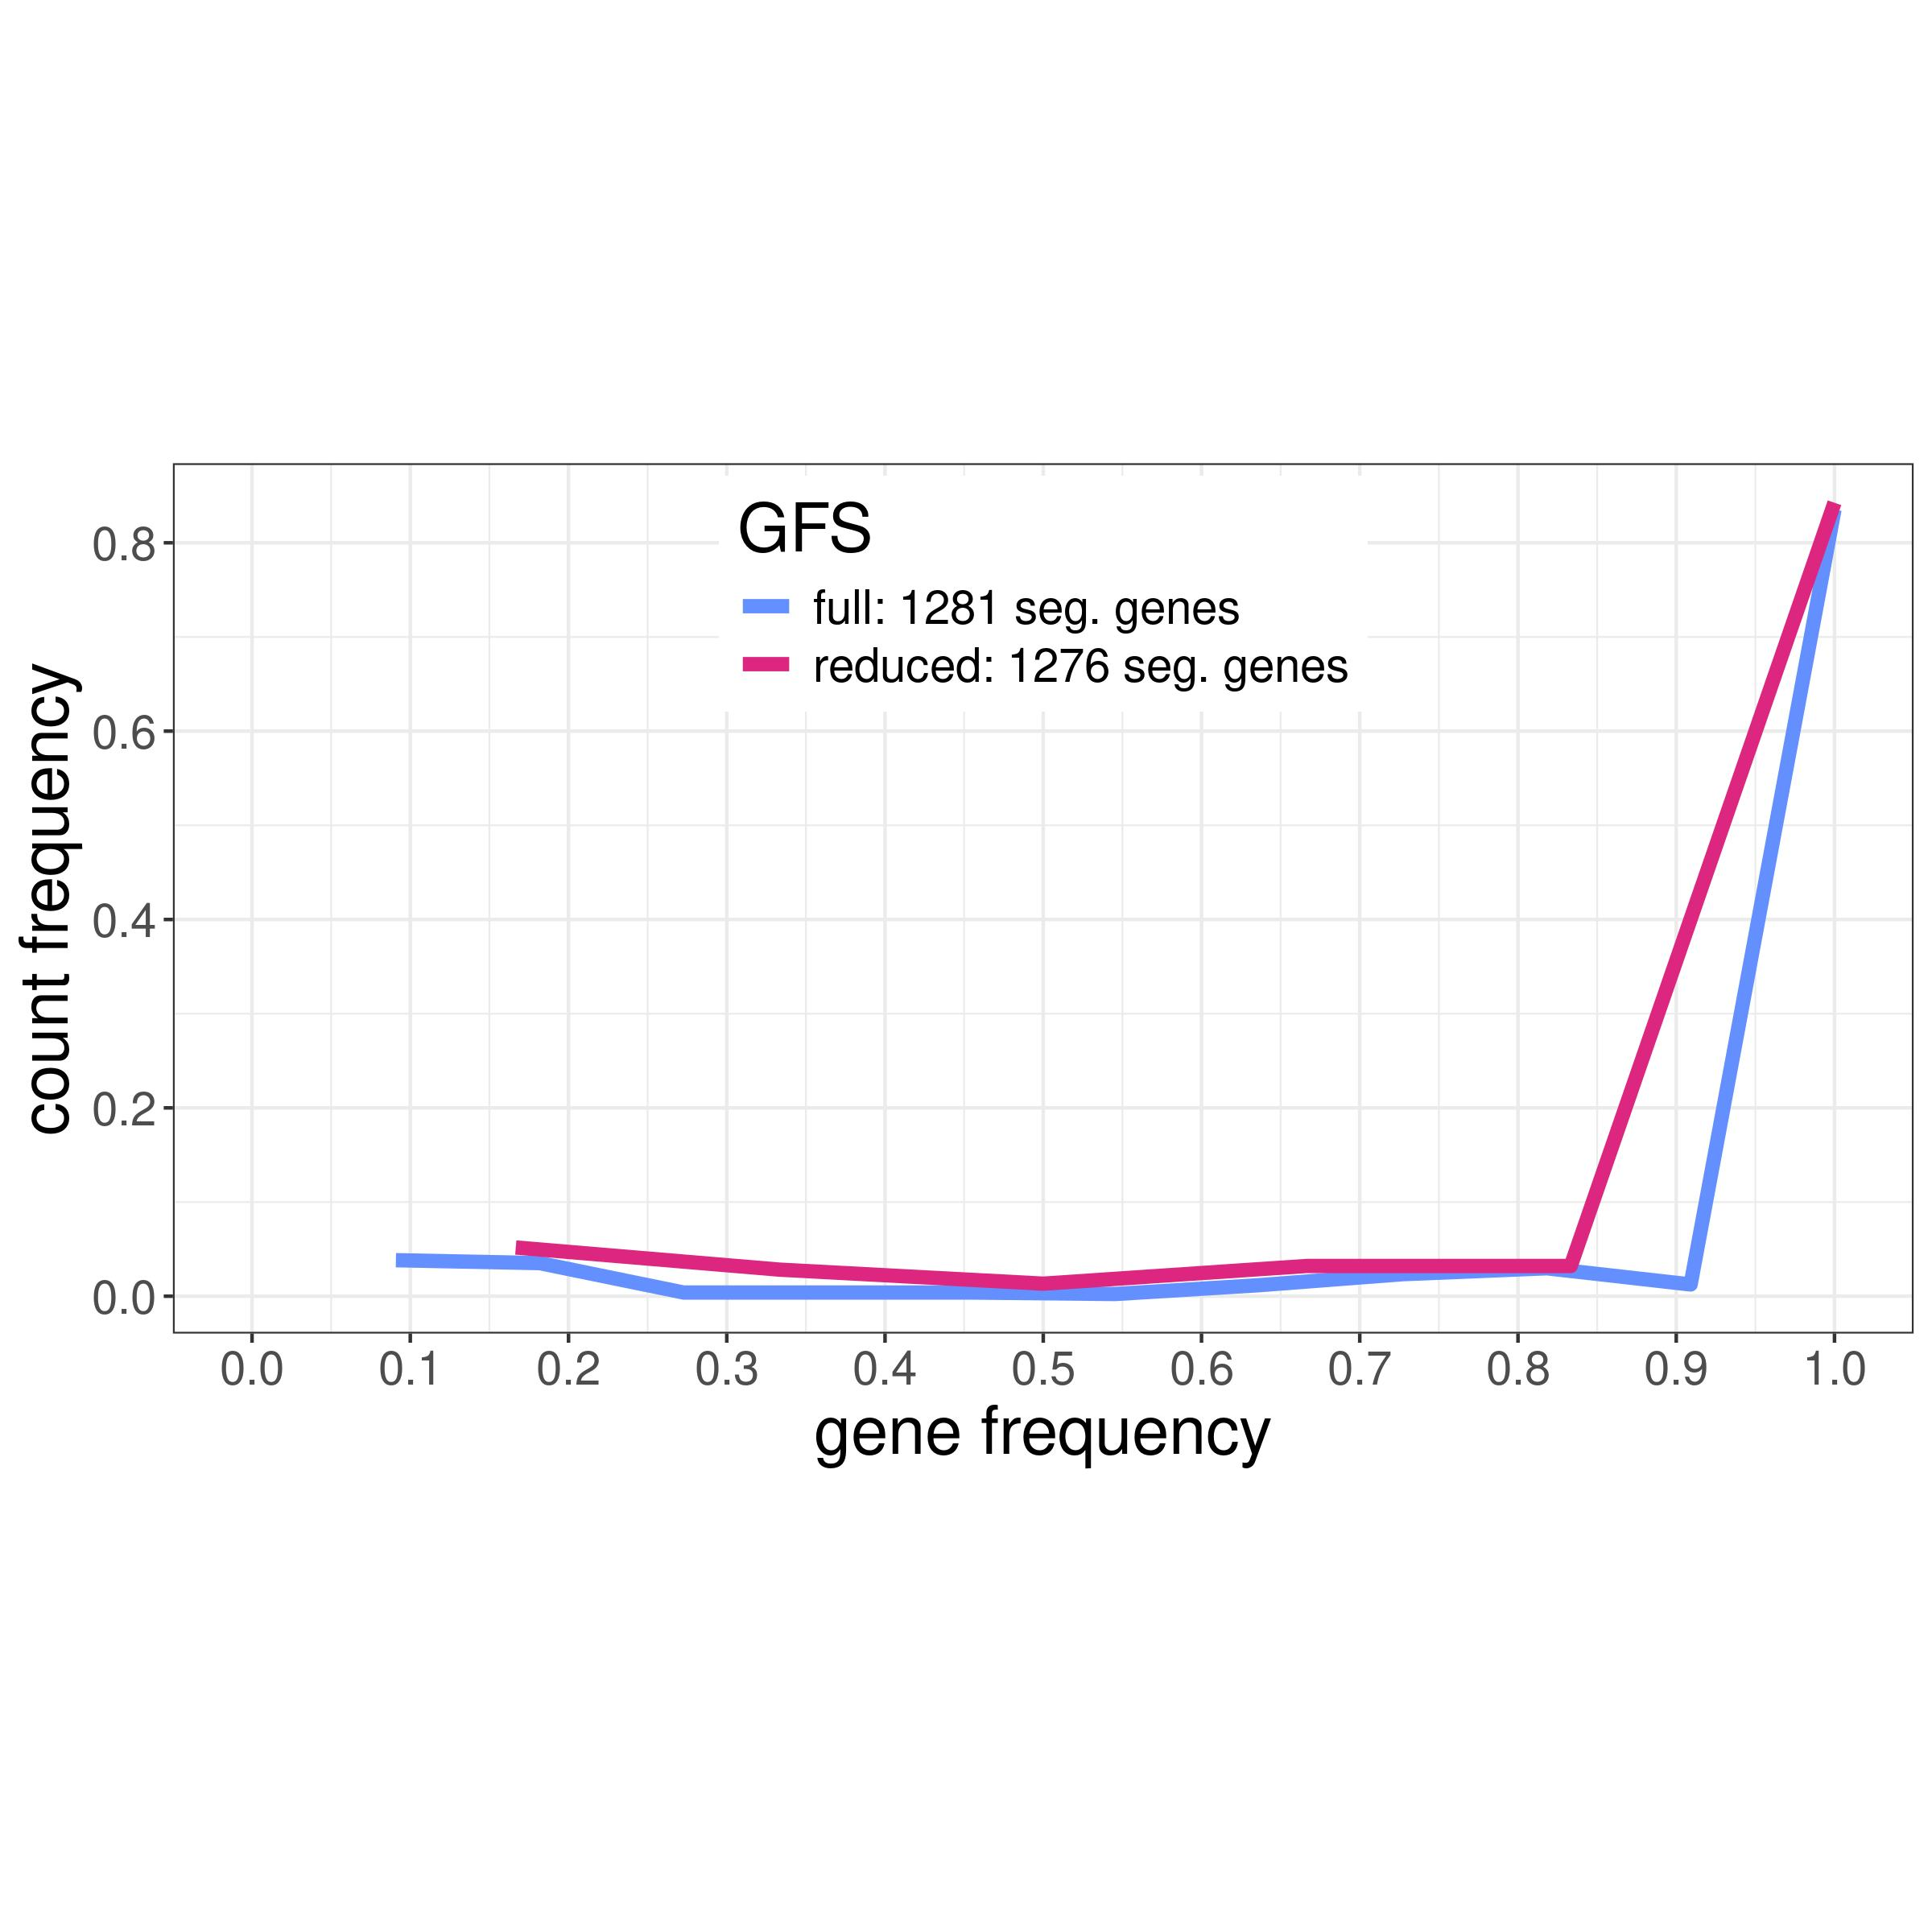

Data behind this chart, as committed beside it:
, gfs_full, gfs_reduced
GC00000010_3, 11, 6
GC00000129, 11, 6
GC00000010_1, 11, 6
GC00000127, 11, 6
GC00000126, 11, 6
GC00000125, 11, 6
GC00000124, 11, 6
GC00000001_25, 11, 6
GC00000121, 11, 6
GC00000120, 11, 6
GC00000534, 11, 6
GC00000535, 11, 6
GC00000536, 11, 6
GC00000537, 11, 6
GC00000530, 11, 6
GC00000531, 11, 6
GC00000532, 11, 6
GC00000533, 11, 6
GC00000538, 11, 6
GC00000348, 11, 6
GC00000014_1, 11, 6
GC00000014_2, 11, 6
GC00000014_3, 11, 6
GC00000779, 11, 6
GC00000128, 11, 6
GC00000001_20, 11, 6
GC00000016_2, 11, 6
GC00000016_3, 11, 6
GC00000016_1, 11, 6
GC00000001_23, 11, 6
GC00000001_22, 11, 6
GC00000051_1, 11, 6
GC00000051_2, 11, 6
GC00000123, 11, 6
GC00000946, 11, 6
GC00000855, 11, 6
GC00000122, 11, 6
GC00000408, 11, 6
GC00000409, 11, 6
GC00000158, 11, 6
GC00000159, 11, 6
GC00000449, 11, 6
GC00000152, 11, 6
GC00000153, 11, 6
GC00000150, 11, 6
GC00000151, 11, 6
GC00000404, 11, 6
GC00000405, 11, 6
GC00000406, 11, 6
GC00000155, 11, 6
GC00000918, 11, 6
GC00000762, 11, 6
GC00000850, 11, 6
GC00000916, 11, 6
GC00000012_2, 11, 6
GC00000675, 11, 6
GC00000012_3, 11, 6
GC00000912, 11, 6
GC00000012_1, 11, 6
GC00000030_1, 11, 6
... 1,221 more rows
